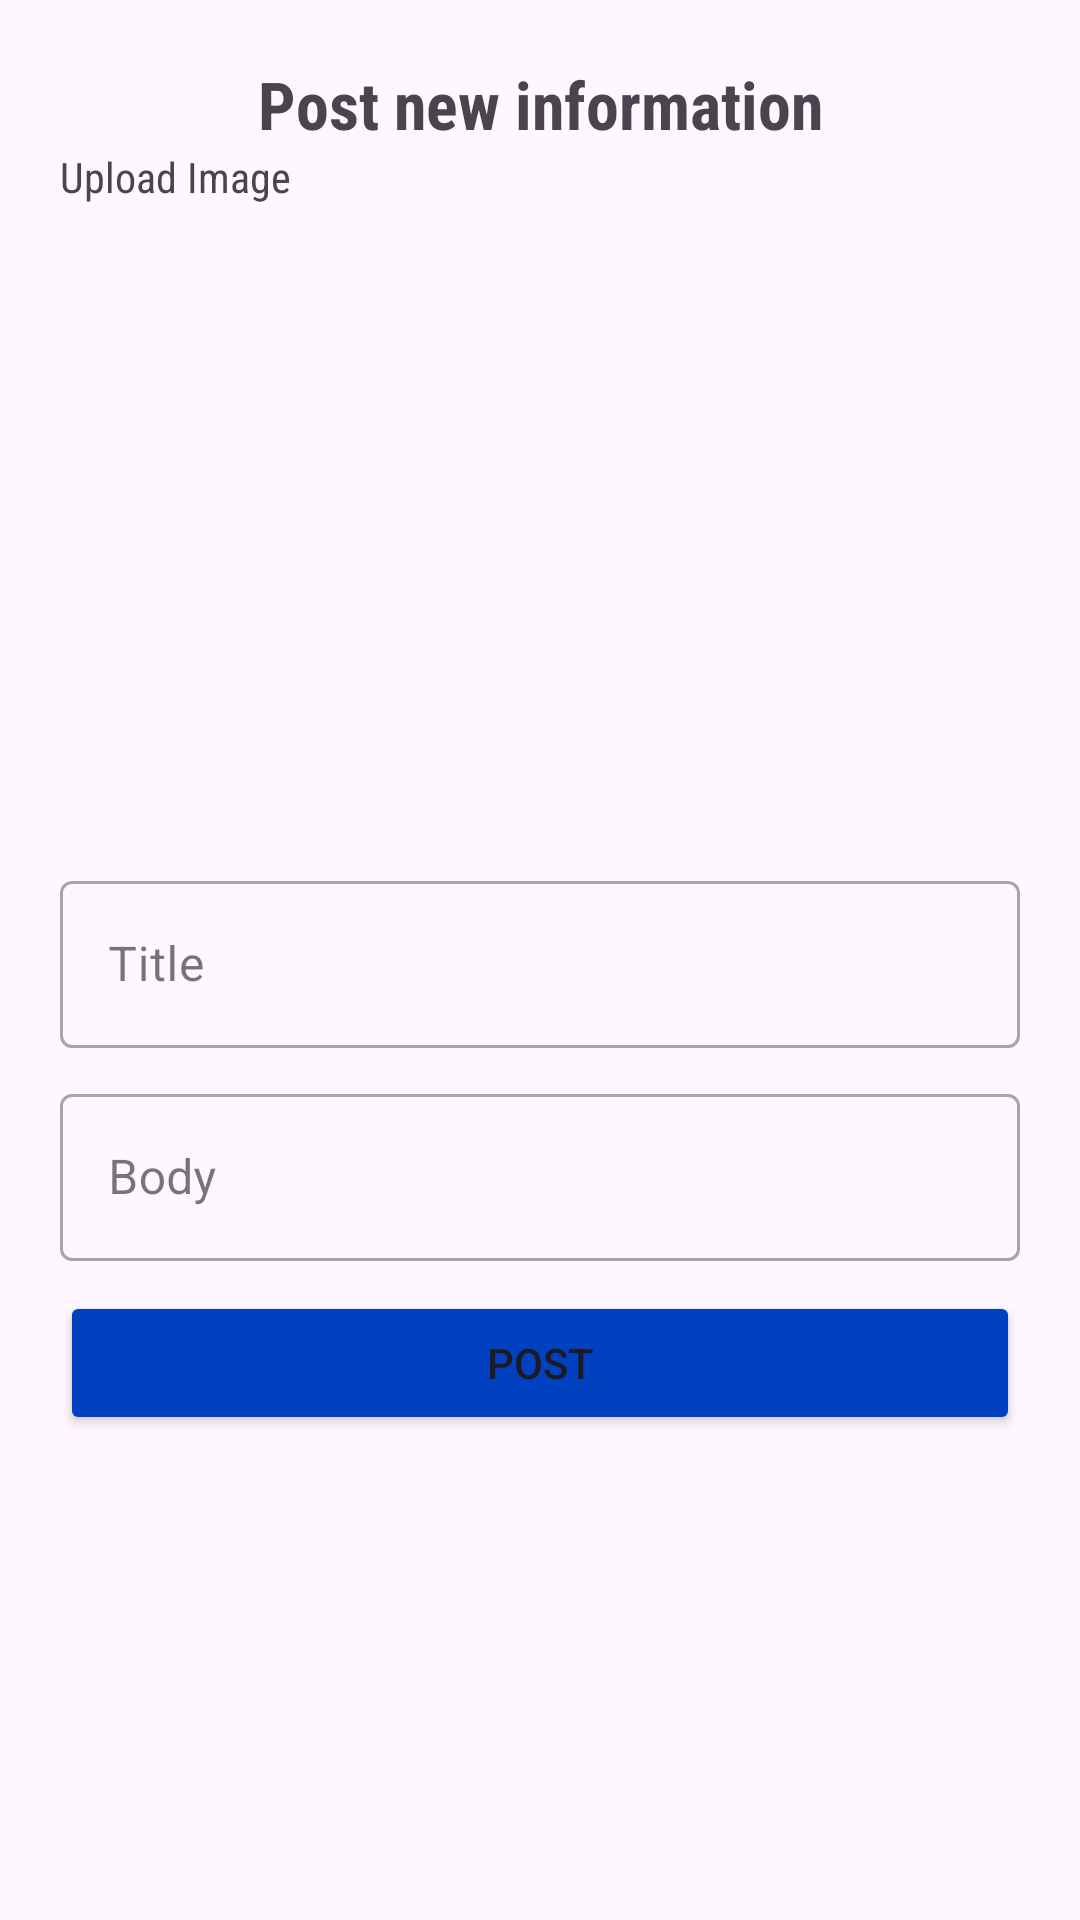

This screen was rendered from an Android layout file. Write that file and the resources it references.
<!-- AndroidManifest.xml: application theme Theme.FightStigma -->
<!-- res/layout/fragment_counselor_post.xml -->
<?xml version="1.0" encoding="utf-8"?>
<LinearLayout xmlns:android="http://schemas.android.com/apk/res/android"
    xmlns:tools="http://schemas.android.com/tools"
    android:layout_width="match_parent"
    android:layout_height="match_parent"
    android:padding="20dp"
    android:orientation="vertical"
    tools:context=".CounselorPostFragment">

    <TextView
    android:layout_width="match_parent"
    android:layout_height="wrap_content"
    android:fontFamily="sans-serif-condensed"
    android:text="@string/post_new_information"
    android:textAlignment="center"
    android:textSize="22sp"
    android:textStyle="bold" />

    <TextView
        android:layout_width="match_parent"
        android:layout_height="wrap_content"
        android:fontFamily="sans-serif-condensed"
        android:text="@string/upload_image"
        android:textSize="14sp" />

    <ImageView
        android:id="@+id/ImageView"
        android:layout_width="match_parent"
        android:layout_height="200dp"
        android:scaleType="fitXY"
        android:layout_gravity="center_vertical"
        android:layout_marginTop="10dp"
        android:src="@drawable/common_google_signin_btn_icon_disabled"/>

    <com.google.android.material.textfield.TextInputLayout
        android:layout_width="match_parent"
        android:layout_height="wrap_content"
        android:layout_marginTop="10dp"
        style="@style/Widget.MaterialComponents.TextInputLayout.OutlinedBox">

        <com.google.android.material.textfield.TextInputEditText
            android:id="@+id/title"
            android:layout_width="match_parent"
            android:layout_height="wrap_content"
            android:hint="@string/title"
            android:inputType="text" />

    </com.google.android.material.textfield.TextInputLayout>

    <com.google.android.material.textfield.TextInputLayout
        android:layout_width="match_parent"
        android:layout_height="wrap_content"
        android:layout_marginTop="10dp"
        style="@style/Widget.MaterialComponents.TextInputLayout.OutlinedBox">

        <com.google.android.material.textfield.TextInputEditText
            android:id="@+id/body"
            android:layout_width="match_parent"
            android:layout_height="wrap_content"
            android:hint="@string/body"
            android:inputType="textMultiLine" />

    </com.google.android.material.textfield.TextInputLayout>

    <Button
        android:id="@+id/post"
        android:layout_width="match_parent"
        android:layout_height="wrap_content"
        android:layout_marginTop="10dp"
        android:backgroundTint="@color/counselor"
        android:text="@string/post" />

</LinearLayout>
<!-- resources referenced by this layout -->
<resources>
  <color name="counselor">#0041C2</color>
  <string name="body">Body</string>
  <string name="post">Post</string>
  <string name="post_new_information">Post new information</string>
  <string name="title">Title</string>
  <string name="upload_image">Upload Image</string>
  <style name="Theme.FightStigma" parent="Base.Theme.FightStigma" />
  <style name="Base.Theme.FightStigma" parent="Theme.Material3.DayNight.NoActionBar">
          
          
      </style>
</resources>
